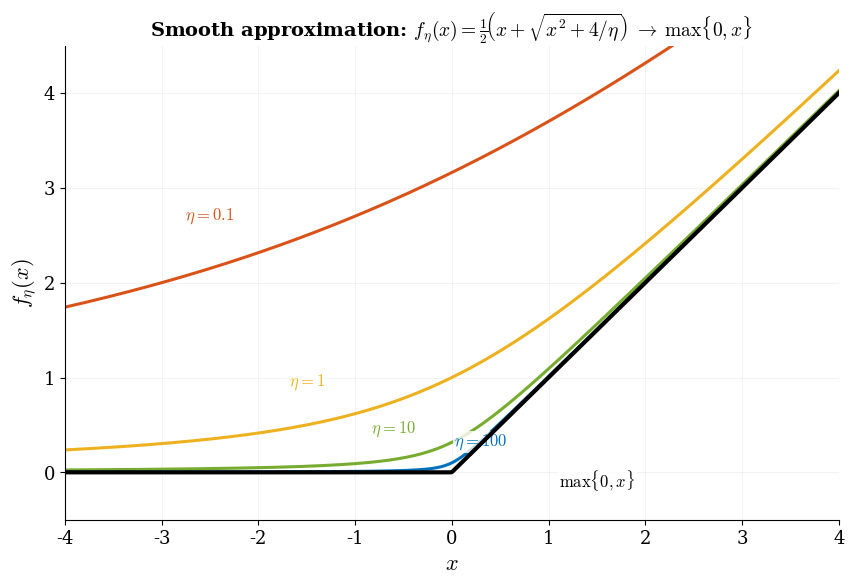

This chart was generated by the following Python code:
%matplotlib inline

import numpy as np
import matplotlib, matplotlib.pyplot as plt

matplotlib.rcParams.update({
    "svg.fonttype": "path", "mathtext.fontset": "cm",
    "font.family": "serif", "font.size": 14,
    "axes.labelsize": 16, "axes.titlesize": 15,
    "xtick.labelsize": 13, "ytick.labelsize": 13,
    "lines.linewidth": 2.5, "axes.linewidth": 0.8,
    "axes.spines.top": False, "axes.spines.right": False,
})
BLUE="#0072BD"; ORANGE="#D95319"; GREEN="#77AC30"; GOLD="#EDB120"
OUT = "."

x = np.linspace(-4, 4, 600)
relu = np.maximum(0, x)

fig, ax = plt.subplots(figsize=(9, 6))
fig.subplots_adjust(left=0.10, right=0.96, top=0.90, bottom=0.11)

ax.plot(x, relu, color="k", lw=3.0, zorder=5)

etas = [0.1, 1, 10, 100]
colors = [ORANGE, GOLD, GREEN, BLUE]
for eta, col in zip(etas, colors):
    f = (x + np.sqrt(x**2 + 4/eta)) / 2
    ax.plot(x, f, color=col, lw=2.2)

# Place labels at specific (x, y) positions along each curve
# chosen so they're well-separated and don't overlap
label_specs = [
    (-2.5, 2.6, r"$\eta = 0.1$", ORANGE),
    (-1.5, 0.85, r"$\eta = 1$", GOLD),
    (-0.6, 0.35, r"$\eta = 10$", GREEN),
    (0.3,  0.22, r"$\eta = 100$", BLUE),
    (1.5, -0.22, r"$\max\{0, x\}$", "k"),
]
for xp, yp, lbl, col in label_specs:
    ax.text(xp, yp, lbl, fontsize=12, color=col, fontweight="bold",
            ha="center", va="bottom",
            bbox=dict(fc="white", ec="none", pad=1, alpha=0.8))

ax.set_xlabel(r"$x$")
ax.set_ylabel(r"$f_\eta(x)$")
ax.set_title(
    r"Smooth approximation: $f_\eta(x) = \frac{1}{2}"
    r"\!\left(x + \sqrt{x^2 + 4/\eta}\right)"
    r" \;\to\; \max\{0,x\}$",
    fontsize=14, fontweight="bold")
ax.set_xlim(-4, 4); ax.set_ylim(-0.5, 4.5)
ax.grid(True, alpha=0.15)

fig.savefig(f"{OUT}/smooth_relu.svg", bbox_inches="tight")
fig.savefig(".", dpi=200, bbox_inches="tight")
plt.close()
print("Saved smooth_relu.svg")
